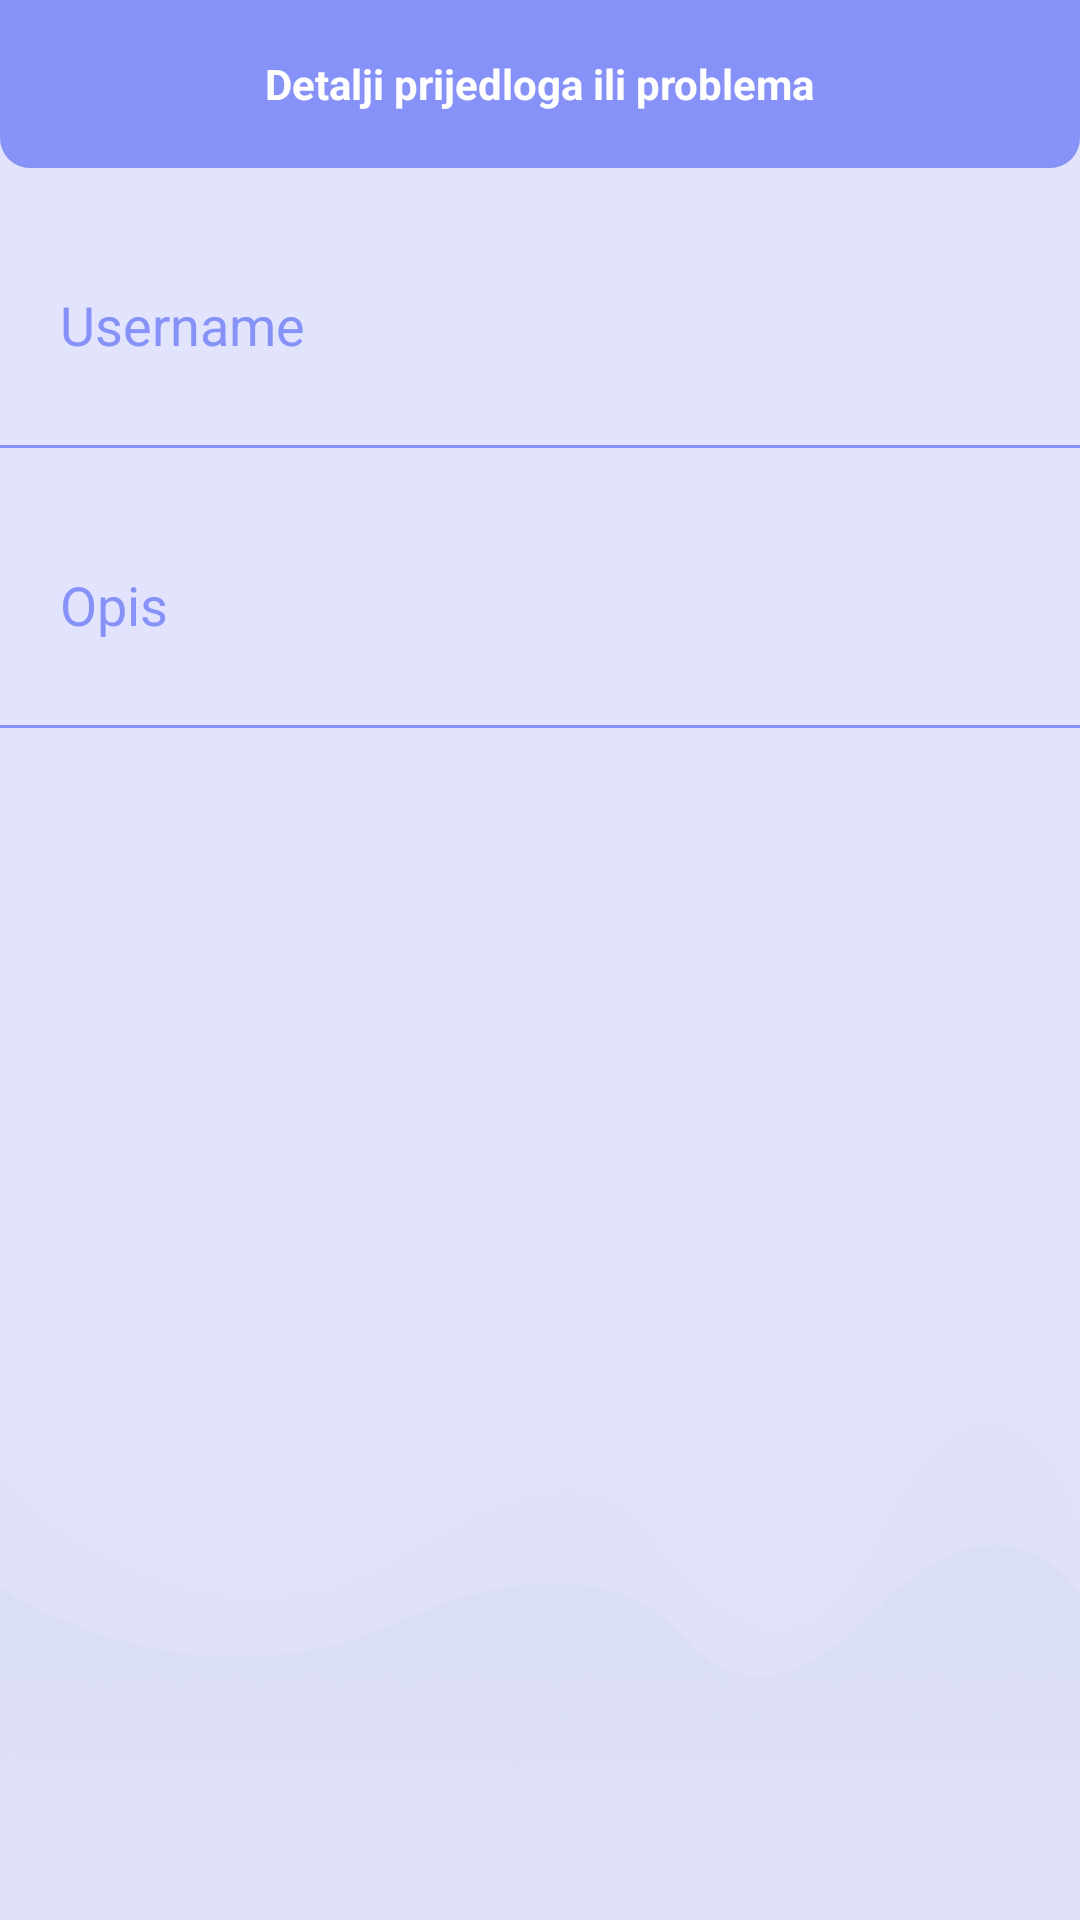

Here is an Android app screen rendered from its layout file. Give the layout XML and the strings, colors and styles it references.
<!-- AndroidManifest.xml: application theme Theme.FitnessApp -->
<!-- res/layout/activity_review_details.xml -->
<?xml version="1.0" encoding="utf-8"?>
<ScrollView
    xmlns:android="http://schemas.android.com/apk/res/android"
    xmlns:tools="http://schemas.android.com/tools"
    android:layout_width="match_parent"
    android:layout_height="match_parent"
    android:background="@drawable/background"
    android:orientation="vertical"
    tools:context=".Review.ReviewDetails">

    <LinearLayout
        android:layout_width="match_parent"
        android:layout_height="wrap_content"
        android:orientation="vertical">

        <RelativeLayout
            android:id="@+id/toolbarRl"
            android:layout_width="match_parent"
            android:layout_height="?actionBarSize"
            android:background="@drawable/shape_toolbar01">

            <TextView
                android:id="@+id/titleTv"
                android:layout_width="wrap_content"
                android:layout_height="wrap_content"
                android:layout_centerInParent="true"
                android:text="Detalji prijedloga ili problema"
                android:textColor="@color/white"
                android:textStyle="bold" />

        </RelativeLayout>

        <TextView
            android:layout_width="match_parent"
            android:layout_height="wrap_content"
            android:layout_marginTop="20dp"
            android:padding="20dp"
            android:text="Username"
            android:layout_gravity="center"
            android:id="@+id/detailName"
            android:textSize="18sp"
            android:textColor="@color/lavender"/>
        <View
            android:layout_width="match_parent"
            android:layout_height="1dp"
            android:layout_marginTop="8dp"
            android:background="@color/lavender"
            android:layout_below="@id/detailName"/>


        <TextView
            android:layout_width="match_parent"
            android:layout_height="wrap_content"
            android:layout_marginTop="20dp"
            android:padding="20dp"
            android:text="Opis"
            android:layout_gravity="center"
            android:id="@+id/detailOpis"
            android:textSize="18sp"
            android:textColor="@color/lavender"/>

        <View
            android:layout_width="match_parent"
            android:layout_height="1dp"
            android:layout_marginTop="8dp"
            android:background="@color/lavender"
            android:layout_below="@id/detailOpis"/>


    </LinearLayout>

</ScrollView>
<!-- resources referenced by this layout -->
<resources>
  <color name="lavender">#8692f7</color>
  <color name="white">#FFFFFFFF</color>
  <!-- drawable background: png bitmap (drawable, 23892 bytes) -->
  <!-- drawable shape_toolbar01 (drawable) -->
  <?xml version="1.0" encoding="utf-8"?>
  <shape
      xmlns:android="http://schemas.android.com/apk/res/android"
      android:shape="rectangle">
  
      <corners android:bottomLeftRadius="10dp"
          android:bottomRightRadius="10dp"/>
  
      <solid android:color="@color/lavender"/>
  
  </shape>
  <style name="Theme.FitnessApp" parent="Theme.MaterialComponents.DayNight.NoActionBar">
          
          <item name="colorPrimary">@color/lavender</item>
          <item name="colorPrimaryVariant">@color/lavender</item>
          <item name="colorOnPrimary">@color/white</item>
          
          <item name="colorSecondary">@color/teal_200</item>
          <item name="colorSecondaryVariant">@color/teal_700</item>
          <item name="colorOnSecondary">@color/black</item>
          
          <item name="android:statusBarColor">?attr/colorPrimaryVariant</item>
          
      </style>
  <color name="teal_200">#FF03DAC5</color>
  <color name="teal_700">#FF018786</color>
  <color name="black">#FF000000</color>
</resources>
